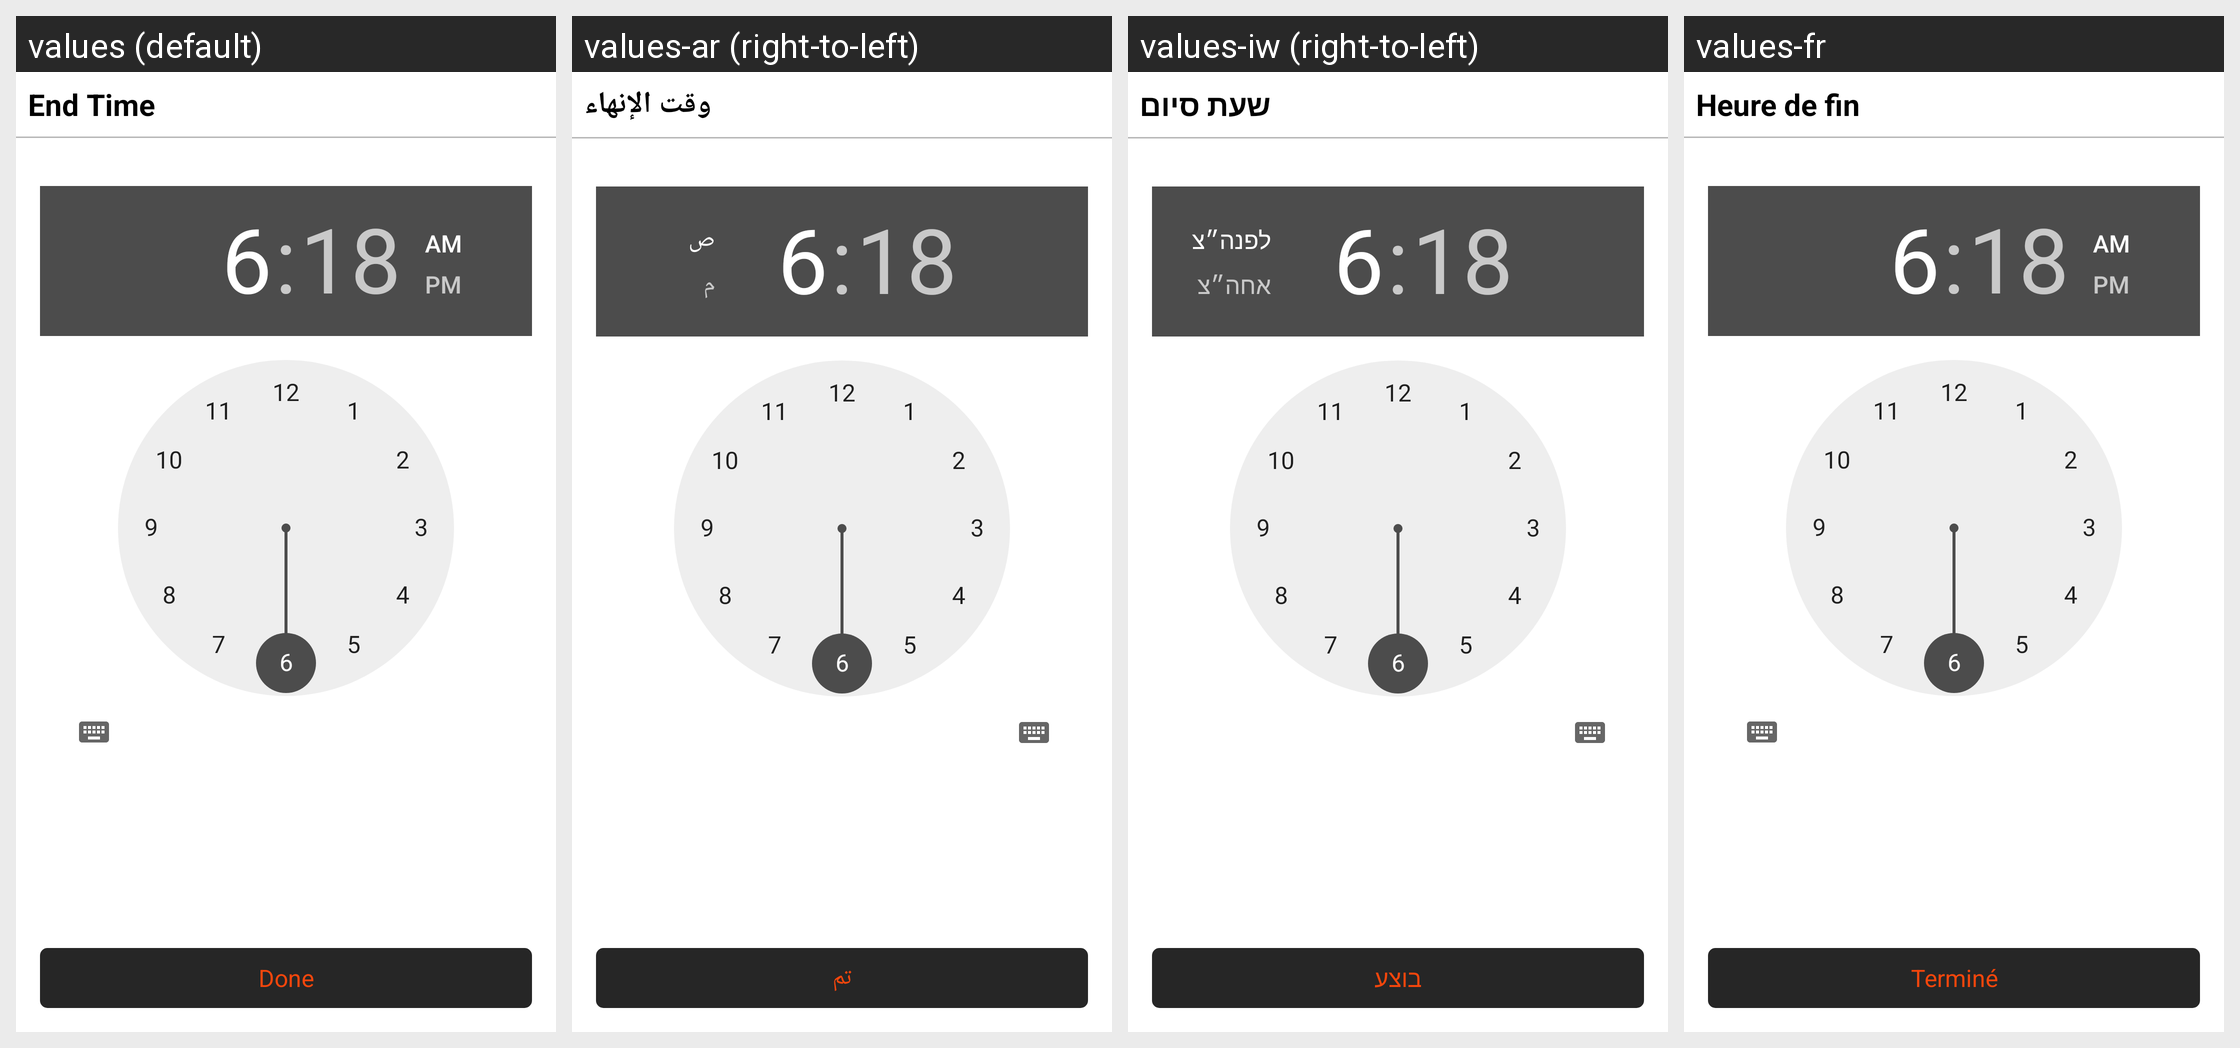

Locale-by-locale string values for the Android screen shown in this grid:
Android screen res/layout/fragment_checkin_endtime.xml rendered under 4 locales, left to right: values (default), values-ar (right-to-left), values-iw (right-to-left), values-fr. Device: Nexus 5 (rendered at 1080×1920; each locale shown at half size, 540×960, under a caption strip naming it); theme AppTheme.
Other locales in the repository, not shown: values-es, values-tr.
Strings drawn on this screen, with the default value and each locale's value (text and hints the layout hard-codes, and strings that could not be matched under every locale, appear in the picture but are not listed):

end_time
  values: End Time
  values-ar: وقت الإنهاء
  values-iw: שעת סיום
  values-fr: Heure de fin

done
  values: Done
  values-ar: تم
  values-iw: בוצע
  values-fr: Terminé
